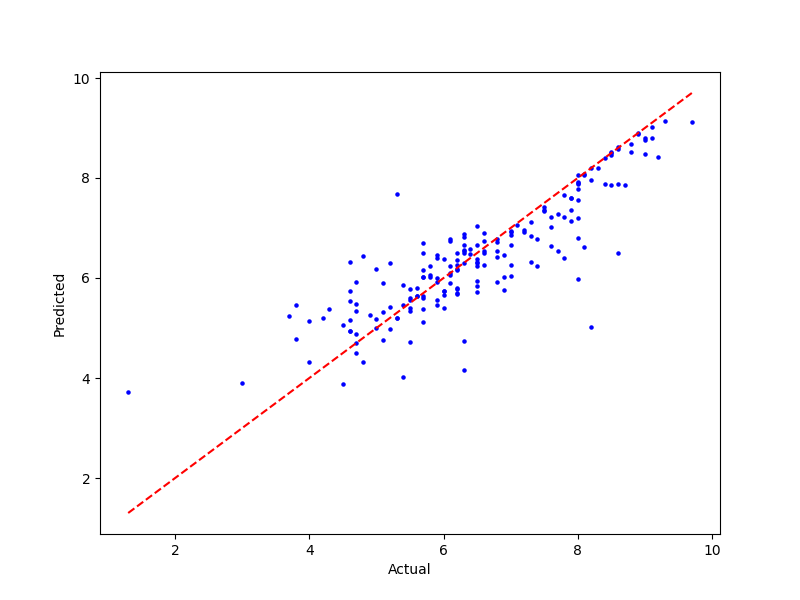

The table this chart was drawn from, first rows:
tconst, primaryTitle, Actual, Predicted
tt10720352, Arthur the King, 7.0, 6.662
tt11057302, Madame Web, 3.8, 5.467
tt11281220, Intoxicated by Love, 8.1, 8.055
tt11389872, Kingdom of the Planet of the Apes, 7.4, 6.236
tt11540468, Breathe, 3.7, 5.243
tt11762114, Mean Girls, 5.7, 6.013
tt12964320, Role Play, 5.5, 5.567
tt13397574, Mothers' Instinct, 6.5, 6.297
tt13452446, Damsel, 6.1, 6.234
tt13650742, Suncoast, 6.6, 6.733
tt13818368, Fighter, 6.2, 5.685
tt13899250, Bloodline Killer, 5.4, 4.014
tt14045080, KTM, 7.5, 7.428
tt14077516, Shirley, 6.3, 6.886
tt14088510, Tarot, 5.0, 5.181
tt14351082, Cabrini, 7.6, 7.214
tt14371878, Lift, 5.5, 5.788
tt14398312, LSD 2: Love, Sex Aur Dhokha 2, 5.7, 6.702
tt14539740, Godzilla x Kong: The New Empire, 6.5, 5.939
tt14564000, Guntur Kaaram, 5.3, 7.678
tt14753612, Swatantra Veer Savarkar, 7.7, 6.543
tt14833464, Players, 5.7, 6.156
tt14914430, Unfrosted, 5.6, 5.634
tt15009428, Argylle, 5.7, 6.504
tt15239678, Dune: Part Two, 8.7, 7.866
tt15314262, The Beekeeper, 6.4, 6.572
tt15392282, Merry Christmas, 7.0, 6.852
tt15427934, O2, 8.8, 8.522
tt15433956, Hanu Man, 7.9, 7.143
tt15440460, Blue Star, 7.0, 6.926
tt15457802, Ooru Peru Bhairavakona, 5.7, 5.128
tt15554466, Vanilla Ice Cream, 9.1, 8.804
tt15576290, Do Aur Do Pyaar, 6.8, 6.779
tt15891774, Rudrakshapuram 3KM, 8.9, 8.887
tt16139258, Yodha, 5.9, 6.397
tt16253418, No Way Up, 4.6, 5.538
tt16280912, Humane, 5.3, 5.19
tt16368898, Lights Out, 4.8, 4.321
tt16426418, Challengers, 7.8, 7.211
tt1660648, Ricky Stanicky, 6.2, 5.707
tt1684562, The Fall Guy, 7.3, 6.841
tt17279496, Civil War, 7.6, 6.639
tt17633634, Bosco, 5.8, 6.249
tt18072316, Bade Miyan Chote Miyan, 4.7, 5.337
tt19244260, Red Right Hand, 5.4, 5.453
tt19356262, Drive-Away Dolls, 5.5, 5.607
tt19637052, Love Lies Bleeding, 6.8, 6.417
tt19853698, Música, 6.5, 6.248
tt19864802, Land of Bad, 6.5, 5.726
tt19864942, Ae Watan Mere Watan, 4.6, 6.325
tt20112600, Race for Glory: Audi vs. Lancia, 5.8, 6.023
tt2015349, The Greatest Hits, 6.2, 6.502
tt20256448, Force of Nature: The Dry 2, 6.2, 6.253
tt21151212, Cult Killer, 4.7, 4.885
tt21188080, Lisa Frankenstein, 6.1, 6.108
tt21235248, Ghostbusters: Frozen Empire, 6.3, 6.564
tt21248674, Dheera, 8.4, 8.408
tt21261712, Back to Black, 6.6, 6.907
tt21275544, Marmalade, 6.1, 6.783
tt21383812, Crew, 6.4, 6.477
... 129 more rows
